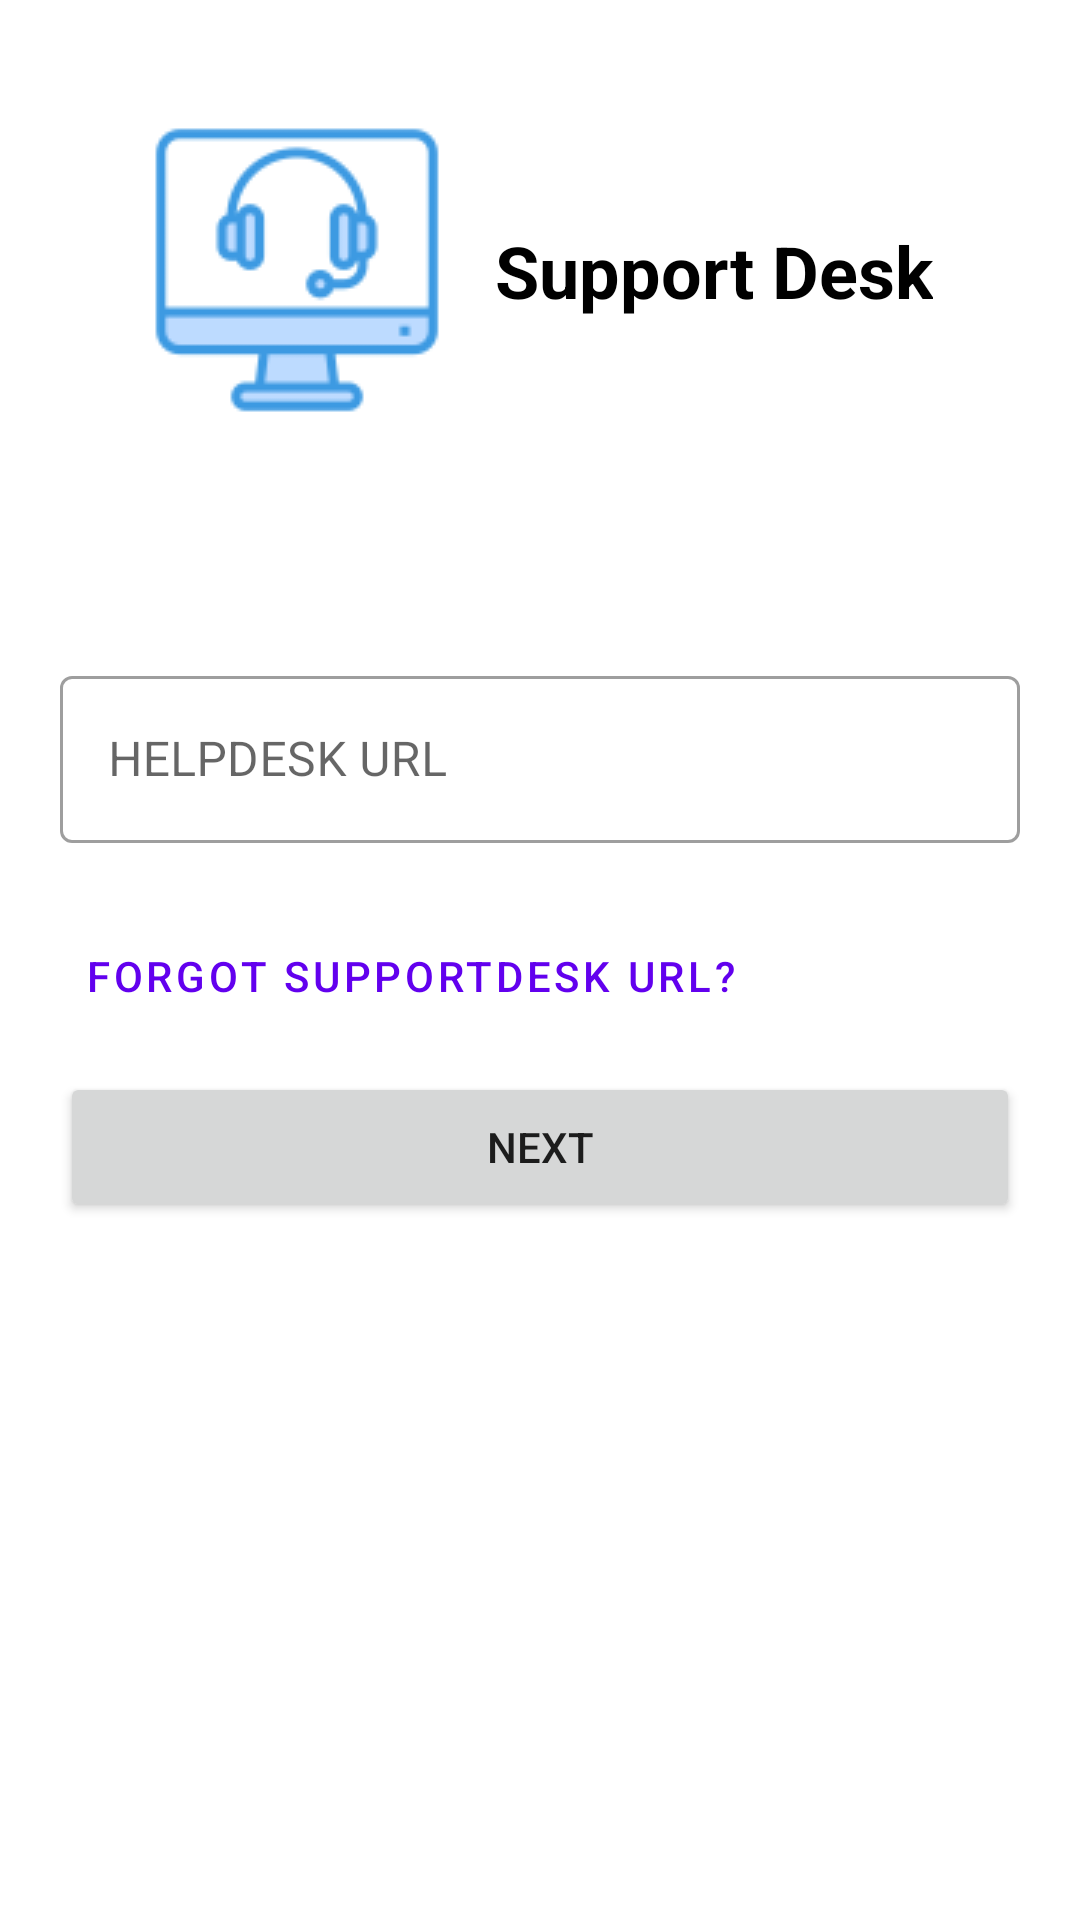

Android layout source for this screen:
<!-- AndroidManifest.xml: application theme Theme.SupportDesk -->
<!-- res/layout/activity_login.xml -->
<?xml version="1.0" encoding="utf-8"?>
<androidx.constraintlayout.widget.ConstraintLayout xmlns:android="http://schemas.android.com/apk/res/android"
    xmlns:app="http://schemas.android.com/apk/res-auto"
    xmlns:tools="http://schemas.android.com/tools"
    android:layout_width="match_parent"
    android:layout_height="match_parent"
    tools:context=".ui.login.LoginActivity">

    <androidx.appcompat.widget.AppCompatImageView
        android:id="@+id/loginImage"
        android:layout_width="wrap_content"
        android:layout_height="wrap_content"
        android:src="@drawable/splash"
        android:layout_marginTop="40dp"
        app:layout_constraintTop_toTopOf="parent"
        app:layout_constraintEnd_toStartOf="@+id/titleText"
        app:layout_constraintStart_toStartOf="parent"
        app:layout_constraintHorizontal_chainStyle="packed"
        android:layout_marginEnd="16dp"
        />

    <androidx.appcompat.widget.AppCompatTextView
        android:id="@+id/titleText"
        android:layout_width="wrap_content"
        android:layout_height="wrap_content"
        android:textSize="24sp"
        android:text="@string/app_name"
        android:textStyle="bold"
        android:textColor="@color/black"
        app:layout_constraintTop_toTopOf="@+id/loginImage"
        app:layout_constraintBottom_toBottomOf="@+id/loginImage"
        app:layout_constraintStart_toEndOf="@+id/loginImage"
        app:layout_constraintEnd_toEndOf="parent"
        />


    <com.google.android.material.textfield.TextInputLayout
        android:id="@+id/loginInputLayout"
        android:layout_width="match_parent"
        android:layout_height="wrap_content"
        android:hint="@string/loginUrl"
        android:layout_marginTop="80dp"
        app:placeholderText="@string/loginPlaceHolder"
        app:layout_constraintTop_toBottomOf="@+id/loginImage"
        android:layout_marginStart="20dp"
        android:layout_marginEnd="20dp"
        app:errorEnabled="true"
        app:boxBackgroundColor="@color/white"
        app:hintAnimationEnabled="true"
        style="@style/Widget.MaterialComponents.TextInputLayout.OutlinedBox"
        >

        <com.google.android.material.textfield.TextInputEditText
            android:id="@+id/loginEditText"
            android:layout_width="match_parent"
            android:layout_height="wrap_content"
            />

    </com.google.android.material.textfield.TextInputLayout>

    <Button
        android:id="@+id/forgotButton"
        android:layout_width="wrap_content"
        android:layout_height="wrap_content"
        app:layout_constraintTop_toBottomOf="@+id/loginInputLayout"
        app:layout_constraintStart_toStartOf="@+id/loginInputLayout"
        android:text="@string/forgotUrl"
        style="@style/Widget.MaterialComponents.Button.TextButton"
        />

    <Button
        android:id="@+id/nextButton"
        android:layout_width="match_parent"
        android:layout_height="50dp"
        android:text="@string/next"
        app:layout_constraintTop_toBottomOf="@+id/forgotButton"
        android:layout_marginStart="20dp"
        android:layout_marginEnd="20dp"
        android:layout_marginTop="8dp"
        />


</androidx.constraintlayout.widget.ConstraintLayout>
<!-- resources referenced by this layout -->
<resources>
  <!-- drawable splash: png bitmap (drawable, 3722 bytes) -->
  <string name="app_name">Support Desk</string>
  <string name="forgotUrl">Forgot supportdesk URL?</string>
  <string name="loginPlaceHolder">helpdesk.supportdesk.com</string>
  <string name="loginUrl">HELPDESK URL</string>
  <string name="next">Next</string>
  <style name="Theme.SupportDesk" parent="Theme.MaterialComponents.Light.NoActionBar">
          
          <item name="colorPrimary">@color/purple_500</item>
          <item name="colorPrimaryVariant">@color/purple_700</item>
          <item name="colorOnPrimary">@color/white</item>
          
          <item name="colorSecondary">@color/teal_200</item>
          <item name="colorSecondaryVariant">@color/teal_700</item>
          <item name="colorOnSecondary">@color/black</item>
          
          <item name="android:statusBarColor" tools:targetApi="l">?attr/colorPrimaryVariant</item>
  
          
      </style>
  <!-- not gathered from this repository: default colours our renderer supplied (Android Studio template values) -->
  <color name="purple_500">#FF6200EE</color>
  <color name="purple_700">#FF3700B3</color>
  <color name="teal_200">#FF03DAC5</color>
  <color name="teal_700">#FF018786</color>
  <color name="black">#FF000000</color>
  <color name="white">#FFFFFFFF</color>
</resources>
